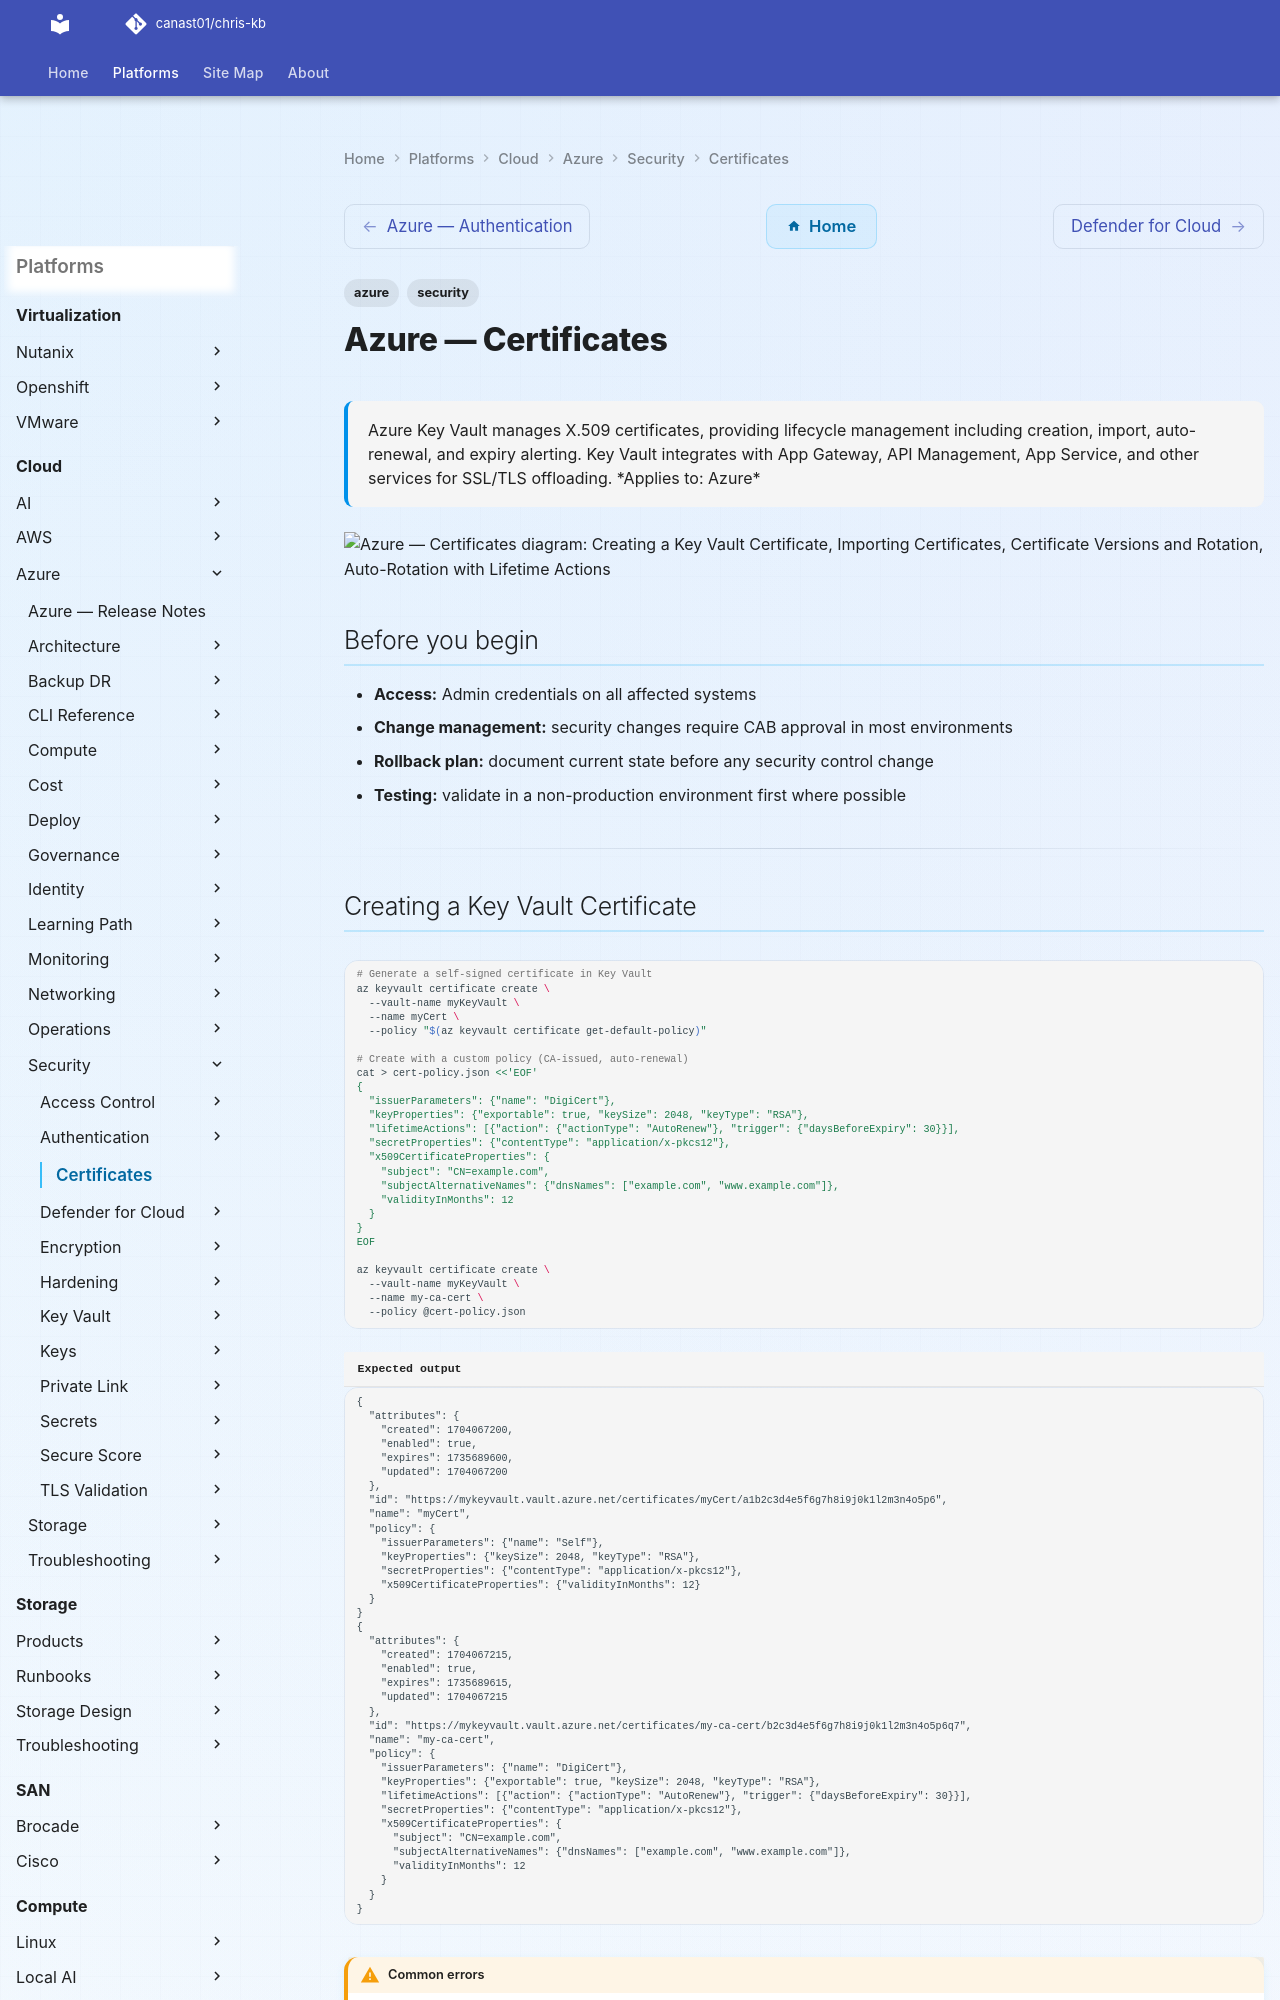

repository: canast01/chris-kb · page: cloud/azure/security/certificates/index.html · generator: mkdocs

---
tags:
  - azure
  - security
description: "Azure Key Vault manages X.509 certificates, providing lifecycle management including creation, import, auto-renewal, and expiry alerting. Key Vault..."
---
# Azure — Certificates

<div class="kb-summary">
Azure Key Vault manages X.509 certificates, providing lifecycle management including creation, import, auto-renewal, and expiry alerting. Key Vault integrates with App Gateway, API Management, App Service, and other services for SSL/TLS offloading.

*Applies to: Azure*
</div>

```d2
direction: down

creating_a_key_vault_certificate: "Creating a Key Vault Certificate" {shape: rectangle}
importing_certificates: "Importing Certificates" {shape: rectangle}
certificate_versions_and_rotation: "Certificate Versions and Rotation" {shape: rectangle}
autorotation_with_lifetime_actions: "Auto-Rotation with Lifetime Actions" {shape: rectangle}
app_gateway_integration: "App Gateway Integration" {shape: rectangle}
certificate_expiry_monitoring: "Certificate Expiry Monitoring" {shape: rectangle}

creating_a_key_vault_certificate -> importing_certificates: uses
importing_certificates -> certificate_versions_and_rotation: uses
certificate_versions_and_rotation -> autorotation_with_lifetime_actions: uses
autorotation_with_lifetime_actions -> app_gateway_integration: uses
app_gateway_integration -> certificate_expiry_monitoring: uses
```

## Before you begin

- **Access:** Admin credentials on all affected systems
- **Change management:** security changes require CAB approval in most environments
- **Rollback plan:** document current state before any security control change
- **Testing:** validate in a non-production environment first where possible

---
